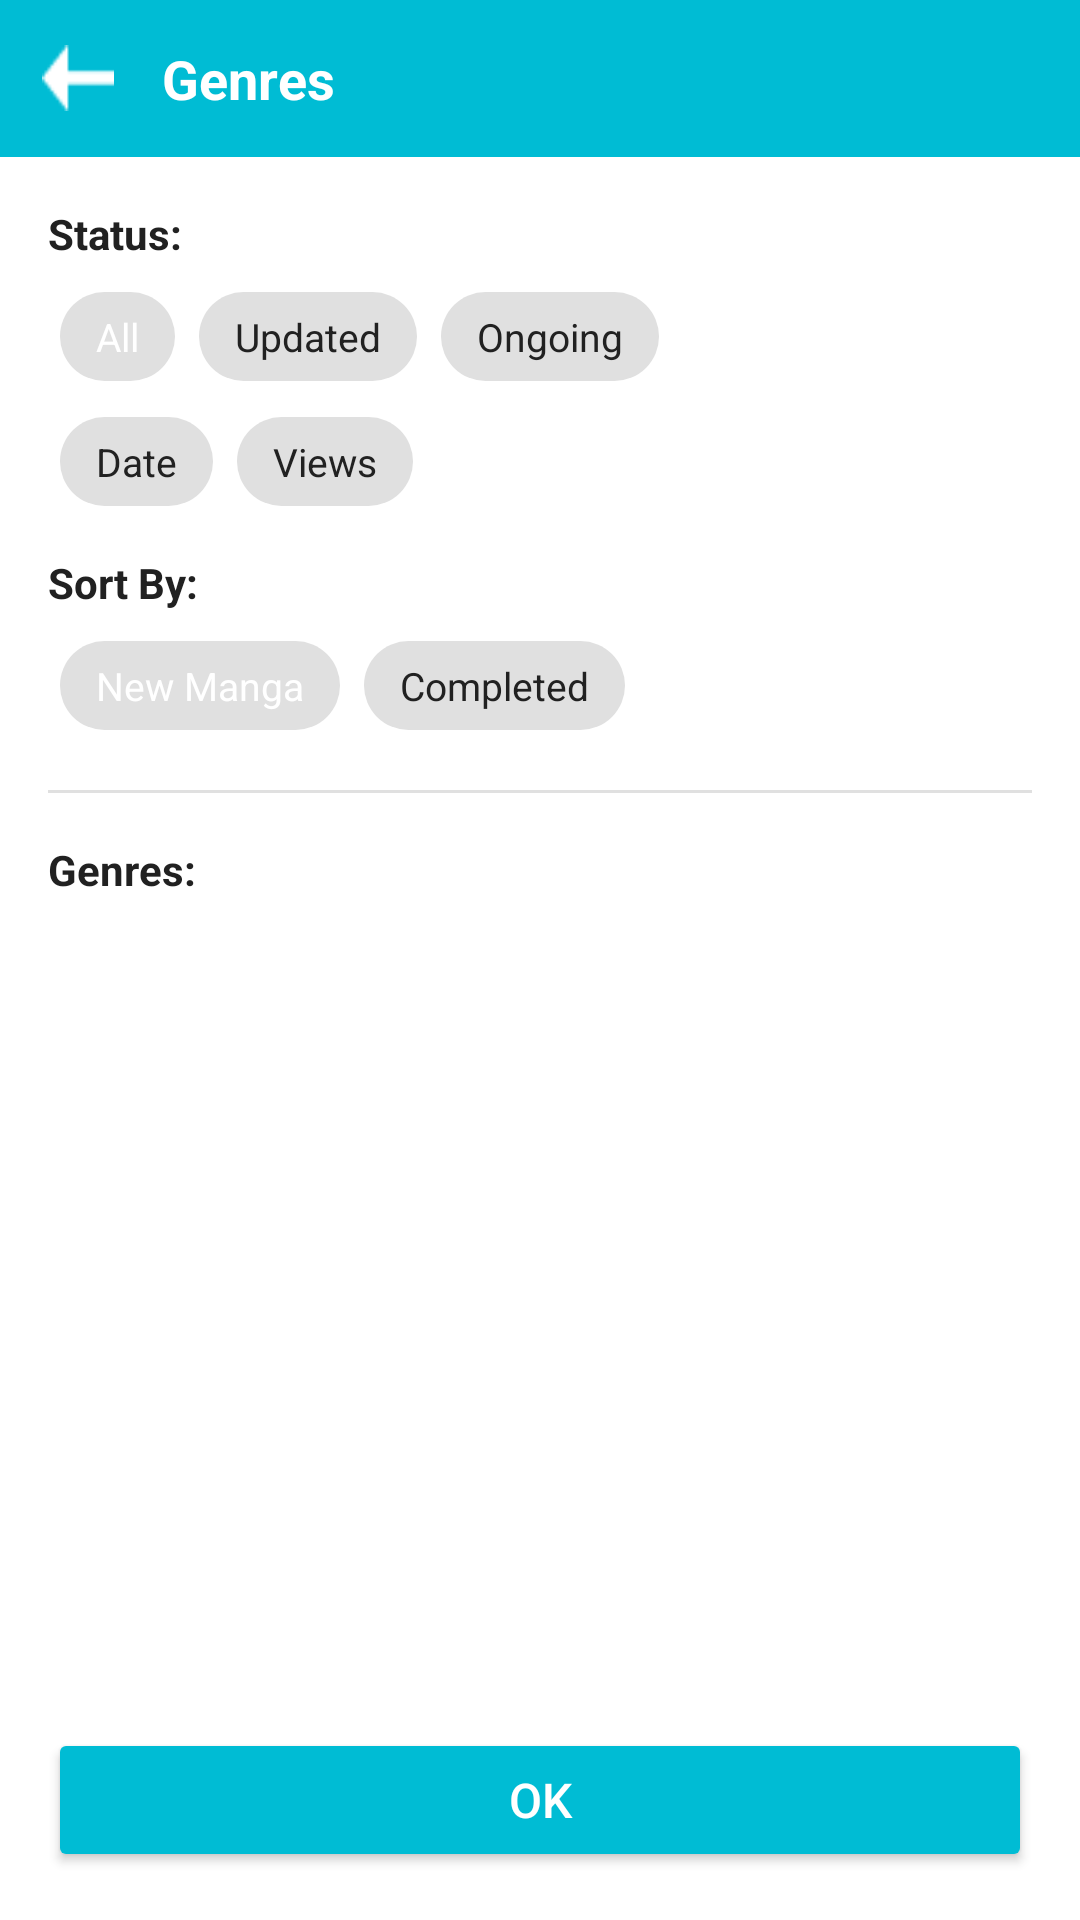

The Android layout XML behind this screen, and the referenced resources:
<!-- AndroidManifest.xml: application theme Theme.AppDocTruyen -->
<!-- res/layout/activity_filter.xml -->
<?xml version="1.0" encoding="utf-8"?>
<androidx.constraintlayout.widget.ConstraintLayout
        xmlns:android="http://schemas.android.com/apk/res/android"
        xmlns:app="http://schemas.android.com/apk/res-auto"
        xmlns:tools="http://schemas.android.com/tools"
        android:layout_width="match_parent"
        android:layout_height="match_parent"
        android:background="?android:attr/windowBackground">

    <LinearLayout
            android:id="@+id/layout_header"
            android:layout_width="match_parent"
            android:layout_height="wrap_content"
            android:background="@color/brand_blue"
            android:gravity="center_vertical"
            android:orientation="horizontal"
            android:padding="14dp"
            app:layout_constraintStart_toStartOf="parent"
            app:layout_constraintTop_toTopOf="parent">

        <ImageView
                android:id="@+id/iv_filter_back"
                android:layout_width="24dp"
                android:layout_height="24dp"
                android:src="@drawable/ic_activity_back"
                app:tint="@color/white"/>

        <TextView
                android:layout_width="wrap_content"
                android:layout_height="wrap_content"
                android:layout_marginStart="16dp"
                android:text="@string/title_filter_activity"
                android:textColor="@color/white"
                android:textSize="18sp"
                android:textStyle="bold"/>
    </LinearLayout>

    <androidx.core.widget.NestedScrollView
            android:layout_width="match_parent"
            android:layout_height="0dp"
            android:padding="16dp"
            app:layout_constraintTop_toBottomOf="@id/layout_header"
            app:layout_constraintBottom_toTopOf="@id/btn_filter_ok"
            app:layout_constraintStart_toStartOf="parent"
            app:layout_constraintEnd_toEndOf="parent">

        <LinearLayout
                android:layout_width="match_parent"
                android:layout_height="wrap_content"
                android:orientation="vertical">

            <LinearLayout
                    android:layout_width="match_parent"
                    android:layout_height="wrap_content"
                    android:orientation="vertical"
                    android:layout_marginBottom="12dp">

                <TextView
                        android:layout_width="wrap_content"
                        android:layout_height="wrap_content"
                        android:text="@string/lbl_status"
                        android:textColor="@color/text_primary_light"
                        android:textStyle="bold"
                        android:textSize="14sp"
                        android:layout_marginBottom="6dp"/>

                <LinearLayout
                        android:layout_width="match_parent"
                        android:layout_height="wrap_content"
                        android:orientation="horizontal">

                    <TextView
                            android:layout_width="wrap_content"
                            android:layout_height="wrap_content"
                            android:layout_margin="4dp"
                            android:background="@drawable/bg_tab_unselected"
                            android:paddingHorizontal="12dp"
                            android:paddingVertical="6dp"
                            android:text="All"
                            android:textColor="@color/white"
                            android:textSize="13sp"/>

                    <TextView
                            android:layout_width="wrap_content"
                            android:layout_height="wrap_content"
                            android:layout_margin="4dp"
                            android:background="@drawable/bg_tab_unselected"
                            android:paddingHorizontal="12dp"
                            android:paddingVertical="6dp"
                            android:text="Updated"
                            android:textColor="@color/text_primary_light"
                            android:textSize="13sp"/>

                    <TextView
                            android:layout_width="wrap_content"
                            android:layout_height="wrap_content"
                            android:layout_margin="4dp"
                            android:background="@drawable/bg_tab_unselected"
                            android:paddingHorizontal="12dp"
                            android:paddingVertical="6dp"
                            android:text="Ongoing"
                            android:textColor="@color/text_primary_light"
                            android:textSize="13sp"/>
                </LinearLayout>

                <LinearLayout
                        android:layout_width="match_parent"
                        android:layout_height="wrap_content"
                        android:orientation="horizontal"
                        android:layout_marginTop="4dp">

                    <TextView
                            android:layout_width="wrap_content"
                            android:layout_height="wrap_content"
                            android:layout_margin="4dp"
                            android:background="@drawable/bg_tab_unselected"
                            android:paddingHorizontal="12dp"
                            android:paddingVertical="6dp"
                            android:text="Date"
                            android:textColor="@color/text_primary_light"
                            android:textSize="13sp"/>

                    <TextView
                            android:layout_width="wrap_content"
                            android:layout_height="wrap_content"
                            android:layout_margin="4dp"
                            android:background="@drawable/bg_tab_unselected"
                            android:paddingHorizontal="12dp"
                            android:paddingVertical="6dp"
                            android:text="Views"
                            android:textColor="@color/text_primary_light"
                            android:textSize="13sp"/>
                </LinearLayout>
            </LinearLayout>

            <LinearLayout
                    android:layout_width="match_parent"
                    android:layout_height="wrap_content"
                    android:orientation="vertical"
                    android:layout_marginBottom="16dp">

                <TextView
                        android:layout_width="wrap_content"
                        android:layout_height="wrap_content"
                        android:text="@string/lbl_sort"
                        android:textColor="@color/text_primary_light"
                        android:textStyle="bold"
                        android:textSize="14sp"
                        android:layout_marginBottom="6dp"/>

                <LinearLayout
                        android:layout_width="match_parent"
                        android:layout_height="wrap_content"
                        android:orientation="horizontal">

                    <TextView
                            android:layout_width="wrap_content"
                            android:layout_height="wrap_content"
                            android:layout_margin="4dp"
                            android:background="@drawable/bg_tab_unselected"
                            android:paddingHorizontal="12dp"
                            android:paddingVertical="6dp"
                            android:text="New Manga"
                            android:textColor="@color/white"
                            android:textSize="13sp"/>

                    <TextView
                            android:layout_width="wrap_content"
                            android:layout_height="wrap_content"
                            android:layout_margin="4dp"
                            android:background="@drawable/bg_tab_unselected"
                            android:paddingHorizontal="12dp"
                            android:paddingVertical="6dp"
                            android:text="Completed"
                            android:textColor="@color/text_primary_light"
                            android:textSize="13sp"/>
                </LinearLayout>
            </LinearLayout>

            <View
                    android:layout_width="match_parent"
                    android:layout_height="1dp"
                    android:background="@color/divider_light"
                    android:layout_marginBottom="16dp"/>

            <TextView
                    android:layout_width="wrap_content"
                    android:layout_height="wrap_content"
                    android:text="@string/lbl_genres"
                    android:textColor="@color/text_primary_light"
                    android:textStyle="bold"
                    android:textSize="14sp"
                    android:layout_marginBottom="12dp"/>

            <androidx.recyclerview.widget.RecyclerView
                    android:id="@+id/rv_genres_checkbox"
                    android:layout_width="match_parent"
                    android:layout_height="wrap_content"
                    android:nestedScrollingEnabled="false"
                    app:layoutManager="androidx.recyclerview.widget.GridLayoutManager"
                    app:spanCount="2"
                    tools:listitem="@layout/item_genre_checkbox"/>

        </LinearLayout>
    </androidx.core.widget.NestedScrollView>

    <Button
            android:id="@+id/btn_filter_ok"
            android:layout_width="match_parent"
            android:layout_height="wrap_content"
            android:layout_margin="16dp"
            android:backgroundTint="@color/brand_blue"
            android:text="@string/btn_ok"
            android:textColor="@color/white"
            android:textSize="16sp"
            android:textAllCaps="false"
            app:layout_constraintBottom_toBottomOf="parent"/>
</androidx.constraintlayout.widget.ConstraintLayout>
<!-- res/layout/item_genre_checkbox.xml (included above) -->
<?xml version="1.0" encoding="utf-8"?>
<LinearLayout
        xmlns:android="http://schemas.android.com/apk/res/android"
        android:layout_width="match_parent"
        android:layout_height="wrap_content"
        android:orientation="vertical"
        android:padding="4dp">

    <CheckBox
            android:id="@+id/cb_genre"
            android:layout_width="match_parent"
            android:layout_height="wrap_content"
            android:layout_marginHorizontal="4dp"
            android:layout_marginVertical="6dp"
            android:paddingStart="8dp"
            android:text="Manhua"
            android:textColor="@color/text_primary_light"
            android:textSize="14sp"
            android:buttonTint="@color/brand_blue"/>

</LinearLayout>
<!-- resources referenced by this layout -->
<resources>
  <color name="brand_blue">#00BCD4</color>
  <color name="divider_light">#E0E0E0</color>
  <color name="text_primary_light">#212121</color>
  <color name="white">#FFFFFFFF</color>
  <!-- drawable bg_tab_unselected (drawable) -->
  <?xml version="1.0" encoding="utf-8"?>
  <shape xmlns:android="http://schemas.android.com/apk/res/android"
         android:shape="rectangle">
      <solid android:color="#E0E0E0"/>
      <corners android:radius="20dp"/>
      <padding
              android:left="12dp"
              android:top="6dp"
              android:right="12dp"
              android:bottom="6dp"/>
  </shape>
  <!-- drawable ic_activity_back: png bitmap (drawable, 292 bytes) -->
  <string name="btn_ok">OK</string>
  <string name="lbl_genres">Genres:</string>
  <string name="lbl_sort">Sort By:</string>
  <string name="lbl_status">Status:</string>
  <string name="title_filter_activity">Genres</string>
  <style name="Theme.AppDocTruyen" parent="Base.Theme.AppDocTruyen" />
  <style name="Base.Theme.AppDocTruyen" parent="Theme.Material3.DayNight.NoActionBar">
          
          <item name="colorPrimary">@color/brand_blue</item>
          <item name="colorOnPrimary">@color/white</item>
          <item name="android:windowBackground">@color/white</item>
          <item name="android:statusBarColor">@color/brand_blue</item>
      </style>
</resources>
